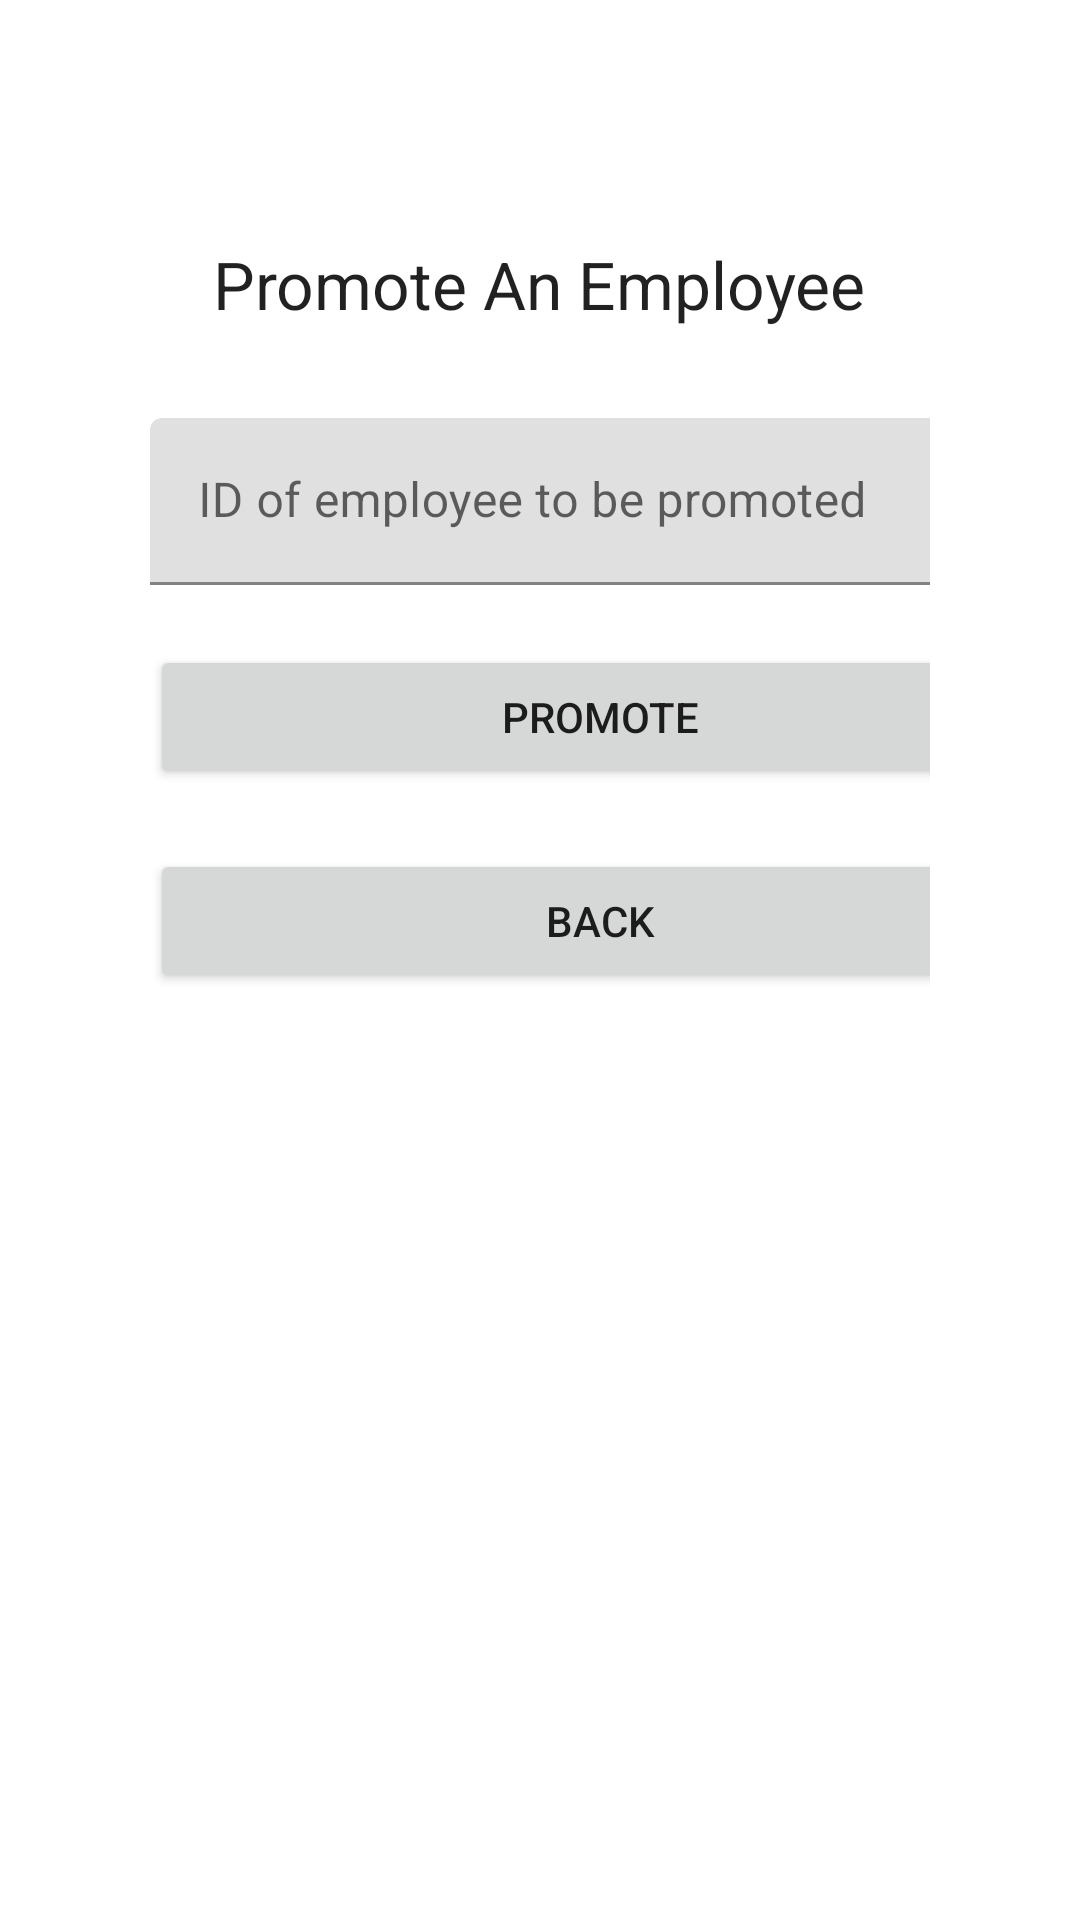

Android layout source for this screen:
<!-- AndroidManifest.xml: application theme AppTheme -->
<!-- res/layout/activity_admin_promote.xml -->
<?xml version="1.0" encoding="utf-8"?>
<LinearLayout xmlns:android="http://schemas.android.com/apk/res/android"
    xmlns:app="http://schemas.android.com/apk/res-auto"
    xmlns:tools="http://schemas.android.com/tools"
    android:layout_width="match_parent"
    android:layout_height="match_parent"
    android:orientation="vertical"
    android:paddingLeft="50dp"
    android:paddingRight="50dp"
    tools:context=".AdminPromote">

    <TextView
        android:id="@+id/textView3"
        android:layout_width="wrap_content"
        android:layout_height="wrap_content"
        android:layout_gravity="center_horizontal"
        android:layout_marginTop="80dp"
        android:layout_marginBottom="30dp"
        android:text="@string/admin_promote_title"
        android:textAppearance="@style/TextAppearance.AppCompat.Large" />

    <com.google.android.material.textfield.TextInputLayout
        android:id="@+id/textInputLayout7"
        android:layout_width="300dp"
        android:layout_height="wrap_content"
        android:layout_marginBottom="20dp">

        <EditText
            android:id="@+id/promotedInput"
            android:layout_width="match_parent"
            android:layout_height="wrap_content"
            android:layout_weight="1"
            android:autofillHints=""
            android:ems="10"
            android:hint="@string/admin_promote_id"
            android:inputType="numberSigned" />
    </com.google.android.material.textfield.TextInputLayout>

    <Button
        android:id="@+id/promoteBtn"
        android:layout_width="300dp"
        android:layout_marginBottom="20dp"
        android:layout_height="wrap_content"
        android:text="@string/admin_promote_promote_btn" />

    <Button
        android:id="@+id/backButton"
        android:layout_width="300dp"
        android:layout_height="wrap_content"
        android:text="@string/back" />

</LinearLayout>
<!-- resources referenced by this layout -->
<resources>
  <string name="admin_promote_id">ID of employee to be promoted</string>
  <string name="admin_promote_promote_btn">Promote</string>
  <string name="admin_promote_title">Promote An Employee</string>
  <string name="back">Back</string>
  <style name="AppTheme" parent="Theme.MaterialComponents.DayNight.NoActionBar">
          <item name="textAppearanceHeadline1">@style/TextAppearance.MaterialComponents.Headline1</item>
          <item name="textAppearanceHeadline2">@style/TextAppearance.MaterialComponents.Headline2</item>
          <item name="textAppearanceHeadline3">@style/TextAppearance.MaterialComponents.Headline3</item>
          <item name="textAppearanceHeadline4">@style/TextAppearance.MaterialComponents.Headline4</item>
          <item name="textAppearanceHeadline5">@style/TextAppearance.MaterialComponents.Headline5</item>
          <item name="textAppearanceHeadline6">@style/TextAppearance.MaterialComponents.Headline6</item>
          <item name="textAppearanceSubtitle1">@style/TextAppearance.MaterialComponents.Subtitle1</item>
          <item name="textAppearanceSubtitle2">@style/TextAppearance.MaterialComponents.Subtitle2</item>
          <item name="textAppearanceBody1">@style/TextAppearance.MaterialComponents.Body1</item>
          <item name="textAppearanceBody2">@style/TextAppearance.MaterialComponents.Body2</item>
          <item name="textAppearanceCaption">@style/TextAppearance.MaterialComponents.Caption</item>
          <item name="textAppearanceButton">@style/TextAppearance.MaterialComponents.Button</item>
          <item name="textAppearanceOverline">@style/TextAppearance.MaterialComponents.Overline</item>
      </style>
</resources>
